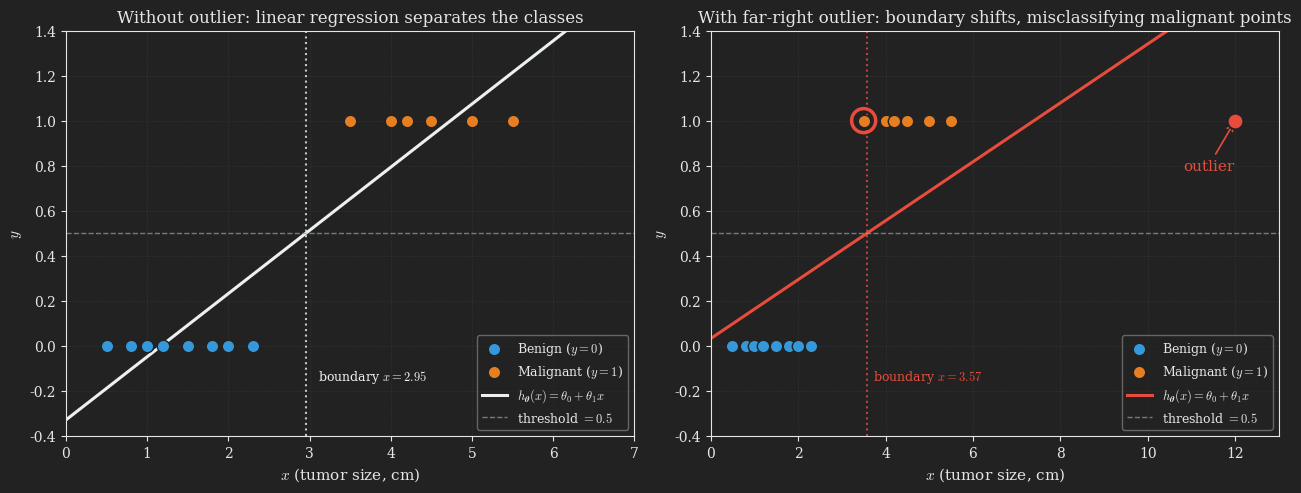

The script that saved this image: (Note: this script raises an exception after producing the figure.)
# Setup (one-time, on Windows):
#   1. Install Python 3.9+
#   2. pip install numpy matplotlib
#   3. (no FFmpeg or LaTeX needed for a static PNG)
#
# This script generates a STATIC PNG showing the canonical 1D failure of
# linear regression on a binary classification problem. We use the classic
# Andrew Ng "tumor size" pedagogical setup: a single feature (tumor size)
# and a binary label (malignant 1 / benign 0). This is the cleanest setup
# because the failure is geometrically obvious in 1D.
#
# Left panel: a clean dataset where most data fits a single 1D pattern
# (small tumors are benign, large tumors malignant). Linear regression
# fitted to this data gives a line whose 0.5 crossing nicely separates
# the classes.
#
# Right panel: the SAME dataset plus one far-right "very obvious malignant"
# point (a tumor much larger than any seen in training). Linear regression
# refit on this data has its line tilted (smaller slope, since the new
# point is far above where the original line predicts), and the 0.5
# threshold now crosses to the right of some malignant points -> they get
# misclassified as benign.

import numpy as np
import matplotlib.pyplot as plt


# Dark theme matching darkly Quarto theme
plt.style.use('dark_background')
plt.rcParams.update({
    "text.usetex": False,
    "mathtext.fontset": "cm",
    "font.family": "serif",
    "axes.facecolor": "#222222",
    "figure.facecolor": "#222222",
    "savefig.facecolor": "#222222",
    "axes.edgecolor": "#e6e6e6",
    "axes.labelcolor": "#e6e6e6",
    "xtick.color": "#e6e6e6",
    "ytick.color": "#e6e6e6",
    "axes.titlecolor": "#e6e6e6",
    "text.color": "#e6e6e6",
})


# ---- Build the dataset ----
# Feature x = tumor size (in cm). Benign tumors tend to be small, malignant ones larger.
benign_x = np.array([0.5, 0.8, 1.0, 1.2, 1.5, 1.8, 2.0, 2.3])
malignant_x = np.array([3.5, 4.0, 4.2, 4.5, 5.0, 5.5])

x_orig = np.concatenate([benign_x, malignant_x])
y_orig = np.concatenate([np.zeros_like(benign_x), np.ones_like(malignant_x)])

# Outlier: a much larger malignant tumor (way out at x = 12)
outlier_x = np.array([12.0])
outlier_y = np.array([1.0])

x_with = np.concatenate([x_orig, outlier_x])
y_with = np.concatenate([y_orig, outlier_y])


# ---- Linear regression: theta = (X^T X)^-1 X^T y, with intercept ----
def fit_linear_regression(x, y):
    """Fit y = theta_0 + theta_1 * x by ordinary least squares."""
    X = np.column_stack([np.ones_like(x), x])
    theta = np.linalg.solve(X.T @ X, X.T @ y)
    return theta  # theta[0] = intercept, theta[1] = slope


theta_orig = fit_linear_regression(x_orig, y_orig)
theta_with = fit_linear_regression(x_with, y_with)

# Decision boundary: the x at which h(x) = 0.5
# 0.5 = theta_0 + theta_1 * x  =>  x = (0.5 - theta_0) / theta_1
x_boundary_orig = (0.5 - theta_orig[0]) / theta_orig[1]
x_boundary_with = (0.5 - theta_with[0]) / theta_with[1]

print(f"Without outlier: theta = {theta_orig}, decision boundary at x = {x_boundary_orig:.3f}")
print(f"With outlier:    theta = {theta_with}, decision boundary at x = {x_boundary_with:.3f}")


# ---- Plot ----
fig, (ax_left, ax_right) = plt.subplots(1, 2, figsize=(13, 5), dpi=500)
fig.patch.set_facecolor('#222222')

malignant_color = '#e67e22'
benign_color = '#3498db'
line_color = '#ecf0f1'
bad_line_color = '#e74c3c'
outlier_color = '#e74c3c'
threshold_color = '#95a5a6'


def plot_panel(ax, x, y, theta, x_boundary, line_color_used,
               title, x_lim, show_outlier=False, x_outlier=None, y_outlier=None,
               highlight_misclass=False, x_misclass_threshold=None):
    ax.set_facecolor('#222222')

    # Plot the data points
    benign_mask = (y == 0)
    malignant_mask = (y == 1)
    ax.scatter(x[benign_mask], y[benign_mask], c=benign_color, s=80,
               edgecolors='#222222', linewidths=1.0, zorder=3,
               label='Benign ($y=0$)')
    ax.scatter(x[malignant_mask], y[malignant_mask], c=malignant_color, s=80,
               edgecolors='#222222', linewidths=1.0, zorder=3,
               label='Malignant ($y=1$)')

    if show_outlier and x_outlier is not None:
        ax.scatter(x_outlier, y_outlier, c=outlier_color, s=130,
                   edgecolors='#222222', linewidths=1.5, zorder=4)
        ax.annotate('outlier', xy=(x_outlier[0], y_outlier[0]),
                    xytext=(x_outlier[0] - 1.2, 0.78),
                    fontsize=11, color=outlier_color,
                    arrowprops=dict(arrowstyle='->', color=outlier_color, lw=1.2))

    # Plot the fitted line
    x_line = np.linspace(x_lim[0], x_lim[1], 200)
    y_line = theta[0] + theta[1] * x_line
    ax.plot(x_line, y_line, color=line_color_used, linewidth=2.2,
            label=r'$h_{\boldsymbol{\theta}}(x) = \theta_0 + \theta_1 x$')

    # Reference horizontal line at y=0.5 (the threshold)
    ax.axhline(0.5, color=threshold_color, linestyle='--', linewidth=1.0, alpha=0.7,
               label=r'threshold $= 0.5$')

    # Vertical line at the decision boundary
    ax.axvline(x_boundary, color=line_color_used, linestyle=':', linewidth=1.5, alpha=0.8)
    ax.text(x_boundary + 0.15, -0.15,
            f'boundary $x = {x_boundary:.2f}$',
            color=line_color_used, fontsize=9)

    # Highlight points that get misclassified
    if highlight_misclass and x_misclass_threshold is not None:
        # Malignant points that fall to the LEFT of the new (worse) boundary are misclassified
        misclass_mask = malignant_mask & (x < x_misclass_threshold)
        if np.any(misclass_mask):
            for xi, yi in zip(x[misclass_mask], y[misclass_mask]):
                ax.scatter([xi], [yi], facecolors='none',
                           edgecolors=bad_line_color, s=300, linewidths=2.5, zorder=5)

    ax.set_xlim(x_lim)
    ax.set_ylim(-0.4, 1.4)
    ax.set_xlabel(r'$x$ (tumor size, cm)', fontsize=11)
    ax.set_ylabel(r'$y$', fontsize=11)
    ax.set_title(title, fontsize=12)
    ax.grid(True, color='#444444', linestyle='--', linewidth=0.4, alpha=0.5)
    ax.legend(loc='lower right', framealpha=0.4, fontsize=9)


# Left: without outlier
plot_panel(
    ax_left, x_orig, y_orig, theta_orig, x_boundary_orig,
    line_color_used=line_color,
    title='Without outlier: linear regression separates the classes',
    x_lim=(0, 7),
)

# Right: with outlier. The boundary shifts right, misclassifying some malignant points.
plot_panel(
    ax_right, x_with, y_with, theta_with, x_boundary_with,
    line_color_used=bad_line_color,
    title='With far-right outlier: boundary shifts, misclassifying malignant points',
    x_lim=(0, 13),
    show_outlier=True, x_outlier=outlier_x, y_outlier=outlier_y,
    highlight_misclass=True, x_misclass_threshold=x_boundary_with,
)


plt.tight_layout()
from pathlib import Path
_out = Path(__file__).resolve().parent.parent / "images" / "linear_regression_fails.png"
plt.savefig(_out, dpi=500, facecolor='#222222', bbox_inches='tight')
plt.close(fig)


# How to run (Windows):
#   python linear_regression_fails_matplotlib.py
# (run from the directory containing this script in PowerShell or cmd)
#
# Output:
#   linear_regression_fails.png  (in the same directory)
#
# Embed in Quarto using:
#   ![Caption](images/linear_regression_fails.png){#fig-linear_regression_fails fig-align="center" width=95% .invert}
#
# Note: this script switches the example from "spam vs. ham (2D)" to
# "tumor size vs. malignancy (1D)". The 1D version is the textbook-canonical
# illustration of linear regression's failure on classification (it's the
# example used in the lecture this post is based on), and unlike the 2D
# version, it makes the failure mode geometrically transparent.
#
# IMPORTANT: if you switch this figure to the tumor-size example, the
# corresponding paragraphs in the blog post (which currently reference the
# spam example) need to be updated to match. Two options:
#   A) Use the tumor-size example only for this one figure and rewrite the
#      "naive linear regression" section to talk about tumor size, then go
#      back to spam afterward. (The lecture itself essentially does this.)
#   B) Rebuild the figure in 2D with the spam example, doing real OLS in
#      the script. This is harder to make visually convincing because the
#      2D failure mode is more subtle, but it preserves the running example.
#
# I recommend option A: it matches the lecture, the failure is more
# obvious, and it's only a brief detour before returning to the main spam
# narrative for the perceptron and logistic regression.
